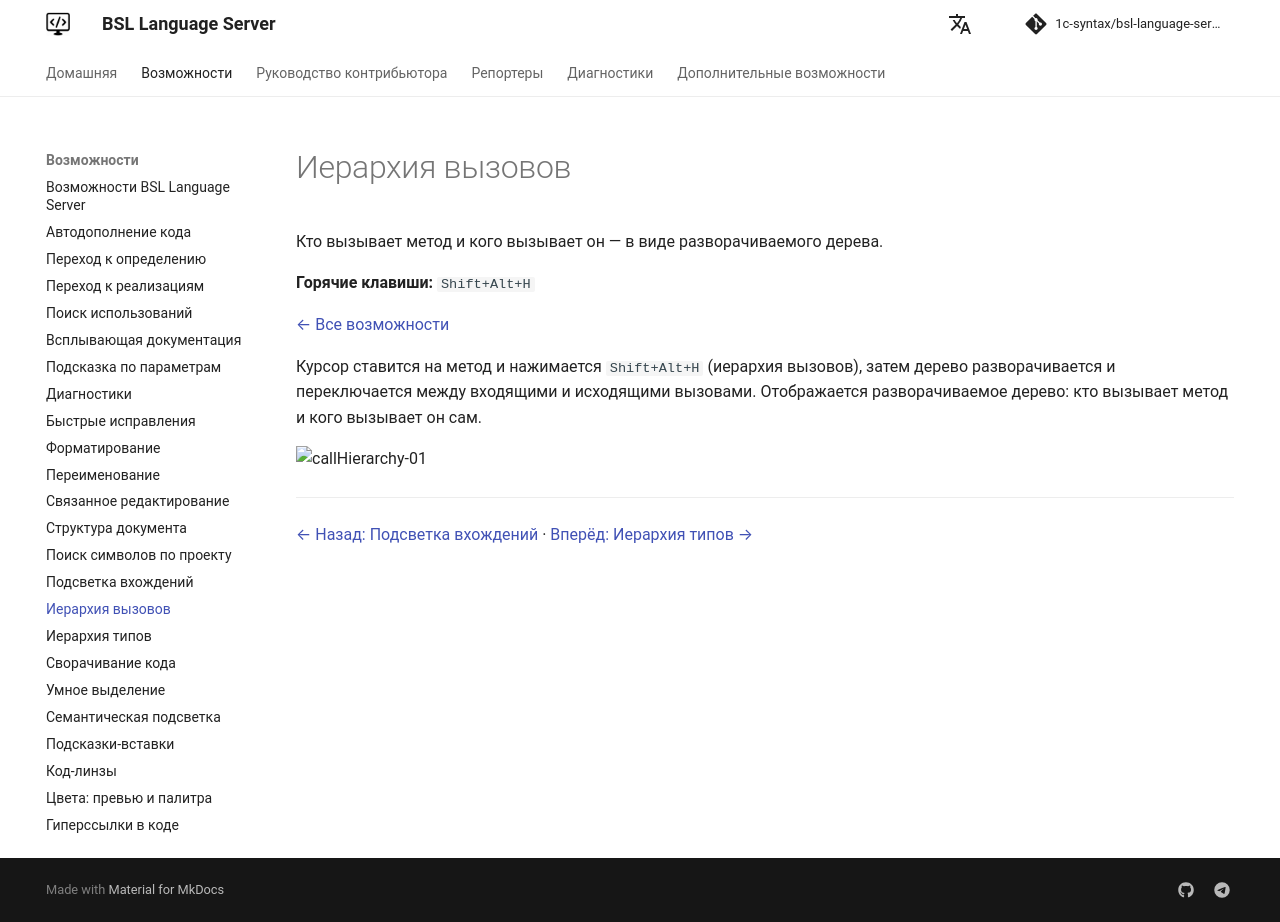

repository: 1c-syntax/bsl-language-server · page: capabilities/callHierarchy/index.html · generator: mkdocs

# Иерархия вызовов

Кто вызывает метод и кого вызывает он — в виде разворачиваемого дерева.

**Горячие клавиши:** `Shift+Alt+H`

[← Все возможности](index.md)

Курсор ставится на метод и нажимается `Shift+Alt+H` (иерархия вызовов), затем дерево разворачивается и переключается между входящими и исходящими вызовами. Отображается разворачиваемое дерево: кто вызывает метод и кого вызывает он сам.

![callHierarchy-01](https://github.com/user-attachments/assets/d1d63090-ed29-4cf0-927b-75994df43df5)

---

[← Назад: Подсветка вхождений](documentHighlight.md)  ·  [Вперёд: Иерархия типов →](typeHierarchy.md)
